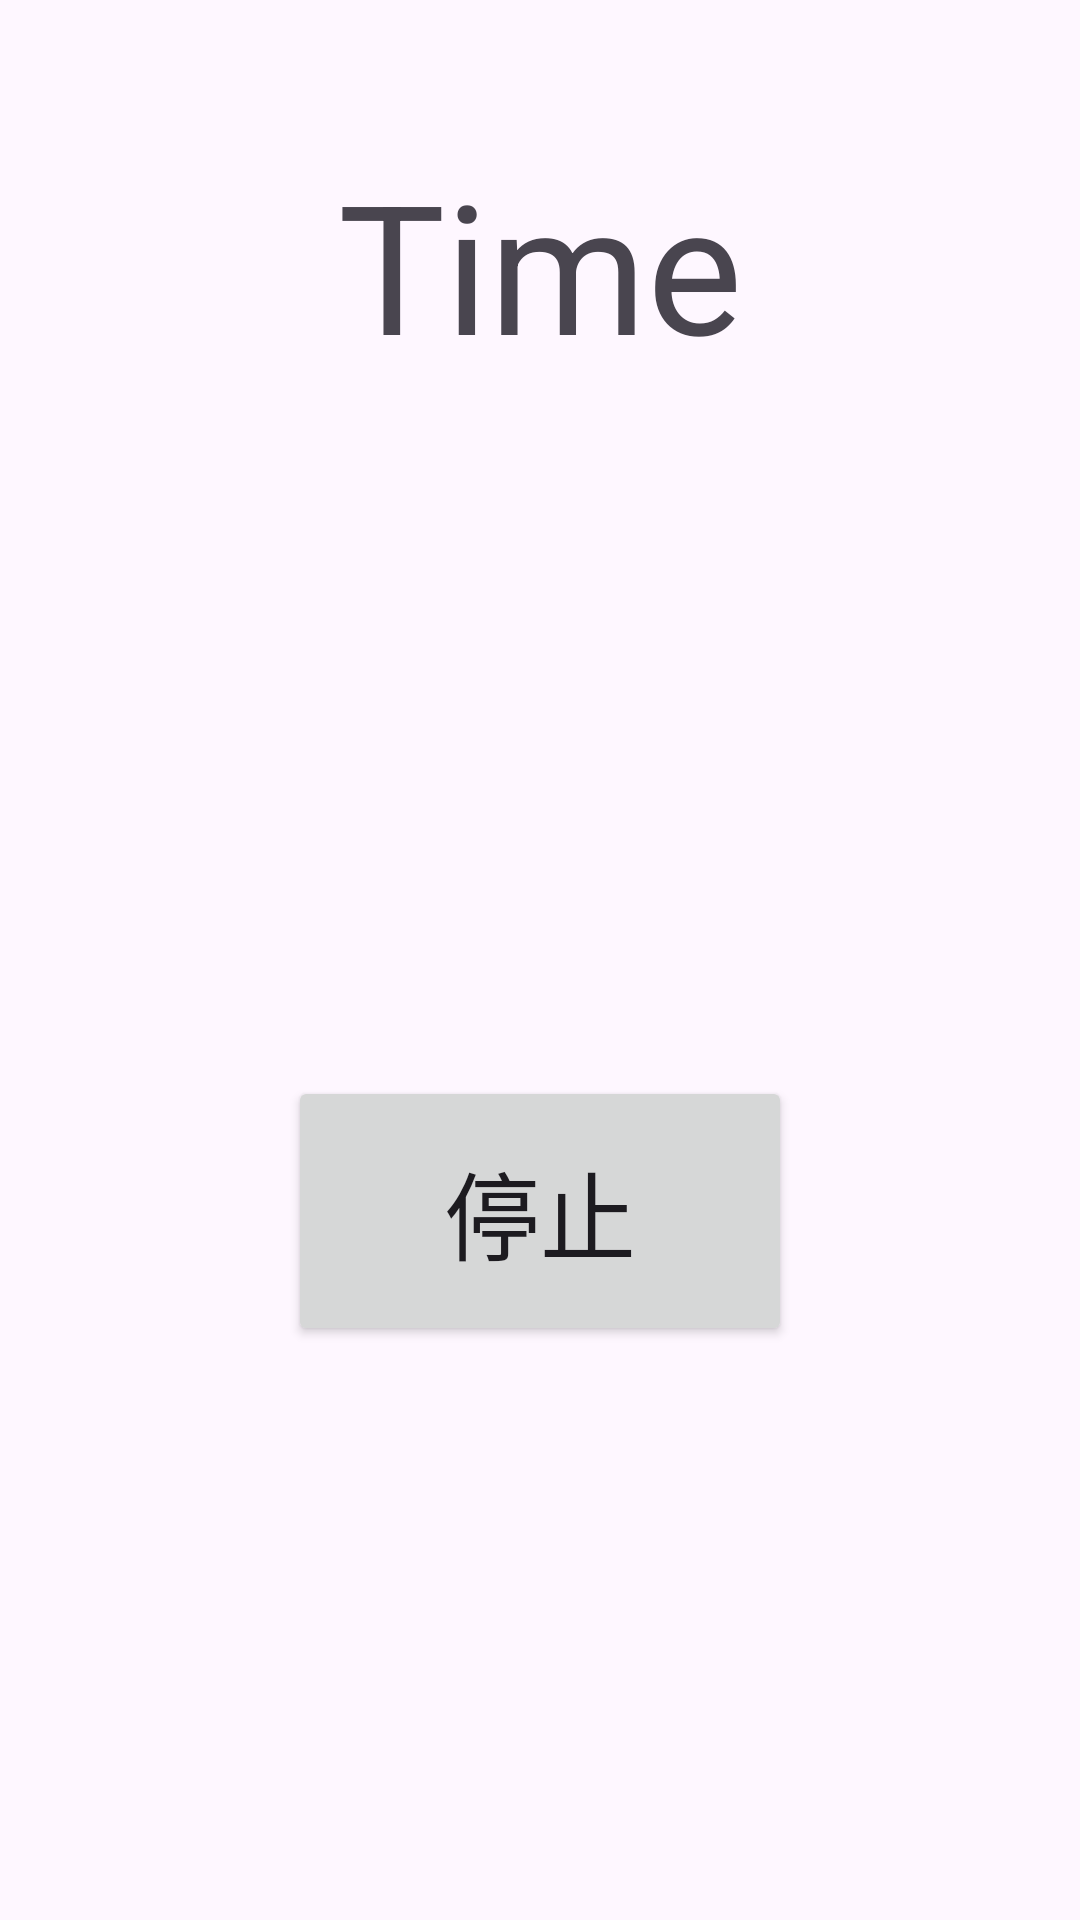

Reconstruct the res/layout file that produces this screen, plus the resources it refers to.
<!-- AndroidManifest.xml: application theme Theme.Powerful_Alarm -->
<!-- res/layout/activity_alarm_stop.xml -->
<?xml version="1.0" encoding="utf-8"?>
<androidx.constraintlayout.widget.ConstraintLayout xmlns:android="http://schemas.android.com/apk/res/android"
    xmlns:app="http://schemas.android.com/apk/res-auto"
    xmlns:tools="http://schemas.android.com/tools"
    android:layout_width="match_parent"
    android:layout_height="match_parent">

    <Button
        android:id="@+id/stop"
        android:layout_width="168dp"
        android:layout_height="90dp"
        android:text="停止"
        android:textSize="32sp"
        app:layout_constraintBottom_toBottomOf="parent"
        app:layout_constraintEnd_toEndOf="parent"
        app:layout_constraintStart_toStartOf="parent"
        app:layout_constraintTop_toBottomOf="@+id/currentTime" />

    <TextView
        android:id="@+id/currentTime"
        android:layout_width="272dp"
        android:layout_height="119dp"
        android:layout_marginTop="48dp"
        android:text="Time"
        android:textAlignment="center"
        android:textSize="60sp"
        app:layout_constraintEnd_toEndOf="parent"
        app:layout_constraintStart_toStartOf="parent"
        app:layout_constraintTop_toTopOf="parent" />

    <ImageView
        android:id="@+id/image2"
        android:layout_width="105dp"
        android:layout_height="123dp"
        android:visibility="invisible"
        app:layout_constraintBottom_toTopOf="@+id/stop"
        app:layout_constraintEnd_toStartOf="@+id/image3"
        app:layout_constraintStart_toEndOf="@+id/image1"
        app:layout_constraintTop_toBottomOf="@+id/currentTime"
        app:srcCompat="@drawable/rainy" />

    <ImageView
        android:id="@+id/image1"
        android:layout_width="110dp"
        android:layout_height="121dp"
        android:layout_marginStart="24dp"
        android:visibility="invisible"
        app:layout_constraintStart_toStartOf="parent"
        app:layout_constraintTop_toTopOf="@+id/image2"
        app:srcCompat="@drawable/sunny" />

    <ImageView
        android:id="@+id/image3"
        android:layout_width="113dp"
        android:layout_height="119dp"
        android:layout_marginEnd="24dp"
        android:visibility="invisible"
        app:layout_constraintEnd_toEndOf="parent"
        app:layout_constraintTop_toTopOf="@+id/image2"
        app:srcCompat="@drawable/snowy" />

    <TextView
        android:id="@+id/count3"
        android:layout_width="138dp"
        android:layout_height="113dp"
        android:layout_marginTop="73dp"
        android:layout_marginBottom="60dp"
        android:text="3"
        android:textAlignment="center"
        android:textSize="96sp"
        android:visibility="invisible"
        app:layout_constraintBottom_toBottomOf="parent"
        app:layout_constraintEnd_toEndOf="parent"
        app:layout_constraintStart_toStartOf="parent"
        app:layout_constraintTop_toBottomOf="@+id/stop" />
    <TextView
        android:id="@+id/count2"
        android:layout_width="138dp"
        android:layout_height="113dp"
        android:layout_marginTop="73dp"
        android:layout_marginBottom="60dp"
        android:text="2"
        android:textAlignment="center"
        android:textSize="96sp"
        android:visibility="invisible"
        app:layout_constraintBottom_toBottomOf="parent"
        app:layout_constraintEnd_toEndOf="parent"
        app:layout_constraintStart_toStartOf="parent"
        app:layout_constraintTop_toBottomOf="@+id/stop" />
    <TextView
        android:id="@+id/count1"
        android:layout_width="138dp"
        android:layout_height="113dp"
        android:layout_marginTop="73dp"
        android:layout_marginBottom="60dp"
        android:text="1"
        android:textAlignment="center"
        android:textSize="96sp"
        android:visibility="invisible"
        app:layout_constraintBottom_toBottomOf="parent"
        app:layout_constraintEnd_toEndOf="parent"
        app:layout_constraintStart_toStartOf="parent"
        app:layout_constraintTop_toBottomOf="@+id/stop" />

</androidx.constraintlayout.widget.ConstraintLayout>
<!-- resources referenced by this layout -->
<resources>
  <!-- drawable rainy: jpg bitmap (drawable, 12366 bytes) -->
  <!-- drawable snowy: jpg bitmap (drawable, 9919 bytes) -->
  <!-- drawable sunny: jpg bitmap (drawable, 16217 bytes) -->
  <style name="Theme.Powerful_Alarm" parent="Base.Theme.Powerful_Alarm" />
  <style name="Base.Theme.Powerful_Alarm" parent="Theme.Material3.DayNight.NoActionBar">
          
          
      </style>
</resources>
